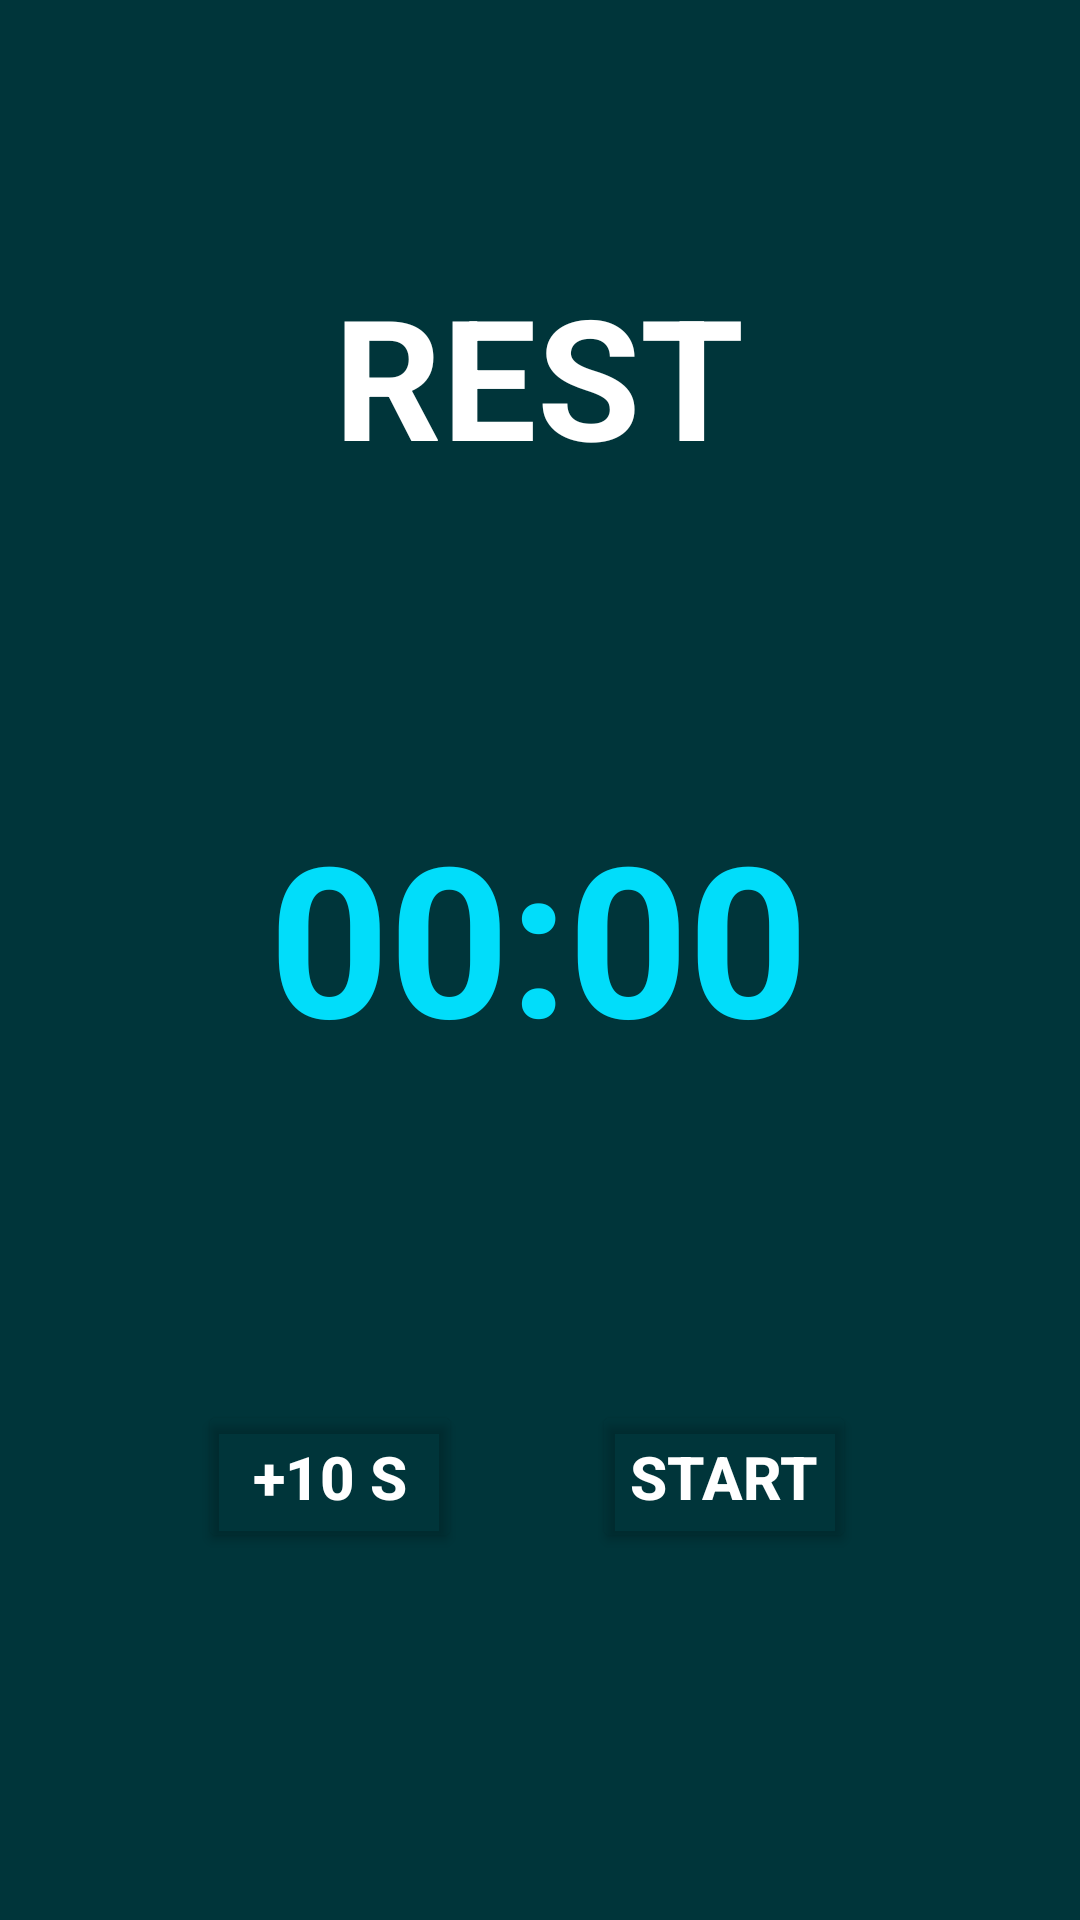

Reconstruct the res/layout file that produces this screen, plus the resources it refers to.
<!-- AndroidManifest.xml: application theme Theme.Workout_V2 -->
<!-- res/layout/activity_rest.xml -->
<?xml version="1.0" encoding="utf-8"?>
<androidx.constraintlayout.widget.ConstraintLayout xmlns:android="http://schemas.android.com/apk/res/android"
    xmlns:app="http://schemas.android.com/apk/res-auto"
    xmlns:tools="http://schemas.android.com/tools"
    android:layout_width="match_parent"
    android:layout_height="match_parent"
    android:background="#00353A"
    tools:context=".RestActivity">


    <TextView
        android:id="@+id/textView5"
        android:layout_width="wrap_content"
        android:layout_height="wrap_content"
        android:text="REST"
        android:textColor="@color/white"
        android:textSize="56dp"
        android:textStyle="bold"
        app:layout_constraintBottom_toBottomOf="parent"
        app:layout_constraintEnd_toEndOf="parent"
        app:layout_constraintHorizontal_bias="0.498"
        app:layout_constraintStart_toStartOf="parent"
        app:layout_constraintTop_toTopOf="parent"
        app:layout_constraintVertical_bias="0.155" />

    <Chronometer
        android:id="@+id/time_rest"
        android:countDown="true"
        android:layout_width="wrap_content"
        android:layout_height="wrap_content"
        android:textColor="#01DDFA"
        android:textSize="70dp"
        android:textStyle="bold"
        app:layout_constraintBottom_toBottomOf="parent"
        app:layout_constraintEnd_toEndOf="parent"
        app:layout_constraintHorizontal_bias="0.497"
        app:layout_constraintStart_toStartOf="parent"
        app:layout_constraintTop_toBottomOf="@+id/textView5"
        app:layout_constraintVertical_bias="0.268" />

    <Button
        android:id="@+id/train_again"
        android:layout_width="wrap_content"
        android:layout_height="wrap_content"
        android:padding="12dp"
        android:text="Start"
        android:textColor="@color/white"
        android:textSize="20sp"
        android:textStyle="bold"
        app:backgroundTint="#00FFFFFF"
        app:iconTint="#FFFFFF"
        app:layout_constraintBottom_toBottomOf="parent"
        app:layout_constraintEnd_toEndOf="parent"
        app:layout_constraintHorizontal_bias="0.726"
        app:layout_constraintStart_toStartOf="parent"
        app:layout_constraintTop_toBottomOf="@+id/time_rest"
        app:layout_constraintVertical_bias="0.469"
        app:strokeColor="#01DDFA"
        app:strokeWidth="3dp" />

    <Button
        android:id="@+id/extratime"
        android:layout_width="wrap_content"
        android:layout_height="wrap_content"
        android:padding="12dp"
        android:text="+10 S"
        android:textColor="@color/white"
        android:textSize="20sp"
        android:textStyle="bold"
        app:backgroundTint="#00FFFFFF"
        app:iconTint="#FFFFFF"
        app:layout_constraintBottom_toBottomOf="@+id/train_again"
        app:layout_constraintEnd_toStartOf="@+id/train_again"
        app:layout_constraintHorizontal_bias="0.604"
        app:layout_constraintStart_toStartOf="parent"
        app:layout_constraintTop_toTopOf="@+id/train_again"
        app:layout_constraintVertical_bias="0.45"
        app:strokeColor="#01DDFA"
        app:strokeWidth="3dp" />

</androidx.constraintlayout.widget.ConstraintLayout>
<!-- resources referenced by this layout -->
<resources>
  <style name="Theme.Workout_V2" parent="Theme.MaterialComponents.DayNight.NoActionBar">
          
          <item name="colorPrimary">@color/purple_500</item>
          <item name="colorPrimaryVariant">#003700B3</item>
          <item name="colorOnPrimary">@color/white</item>
          
          <item name="colorSecondary">@color/teal_200</item>
          <item name="colorSecondaryVariant">@color/teal_700</item>
          <item name="colorOnSecondary">@color/black</item>
          
          <item name="android:statusBarColor" tools:targetApi="l">?attr/colorPrimaryVariant</item>
          
      </style>
  <!-- not gathered from this repository: default colours our renderer supplied (Android Studio template values) -->
  <color name="purple_500">#FF6200EE</color>
  <color name="teal_200">#FF03DAC5</color>
  <color name="teal_700">#FF018786</color>
  <color name="black">#FF000000</color>
  <color name="white">#FFFFFFFF</color>
</resources>
